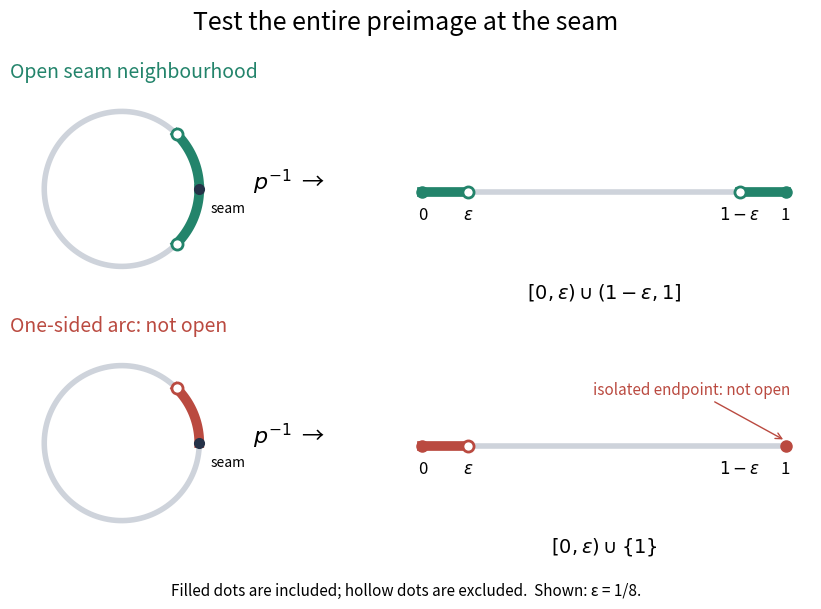

Generate this figure with matplotlib: (Note: this script raises an exception after producing the figure.)
"""Draw the full-preimage test at a glued seam; Python 3.14, NumPy 2.3.5, Matplotlib 3.10.7."""

from pathlib import Path

import matplotlib.pyplot as plt
import numpy as np


def circle(ax, two_sides):
    theta = np.linspace(0, 2 * np.pi, 400)
    ax.plot(np.cos(theta), np.sin(theta), color="#ced3db", lw=4)
    e = 1 / 8
    for start, stop in ([(0, e), (1 - e, 1)] if two_sides else [(0, e)]):
        theta = np.linspace(2 * np.pi * start, 2 * np.pi * stop, 100)
        ax.plot(np.cos(theta), np.sin(theta), color="#23846b" if two_sides else "#ba4a40", lw=7)
    ends = [e, 1 - e] if two_sides else [e]
    for t in ends:
        theta = 2 * np.pi * t
        ax.plot(np.cos(theta), np.sin(theta), "o", ms=8, markerfacecolor="white",
                markeredgecolor="#23846b" if two_sides else "#ba4a40", markeredgewidth=2, zorder=5)
    ax.plot(1, 0, "o", color="#253248", ms=7, zorder=6)
    ax.text(1.15, -0.30, "seam", fontsize=10)
    ax.set_aspect("equal")
    ax.set(xlim=(-1.25, 1.85), ylim=(-1.2, 1.2))
    ax.axis("off")


def interval(ax, two_sides):
    e = 1 / 8
    color = "#23846b" if two_sides else "#ba4a40"
    ax.plot([0, 1], [0, 0], color="#ced3db", lw=4)
    ax.plot([0, e], [0, 0], color=color, lw=7)
    if two_sides:
        ax.plot([1 - e, 1], [0, 0], color=color, lw=7)
    ax.plot([0, 1], [0, 0], "o", color=color, ms=8, zorder=5)
    for t in ([e, 1 - e] if two_sides else [e]):
        ax.plot(t, 0, "o", ms=8, markerfacecolor="white", markeredgecolor=color, markeredgewidth=2, zorder=6)
    for t, label in [(0, "0"), (e, r"$\varepsilon$"), (1 - e, r"$1-\varepsilon$"), (1, "1")]:
        ax.text(t, -0.15, label, ha="center", fontsize=12)
    if not two_sides:
        ax.annotate("isolated endpoint: not open", (1, 0.03), (0.47, 0.29), fontsize=11,
                    arrowprops={"arrowstyle": "->", "color": color}, color=color)
    ax.set(xlim=(-0.07, 1.07), ylim=(-0.48, 0.48))
    ax.axis("off")


def main():
    fig = plt.figure(figsize=(9, 6.2), facecolor="white")
    fig.suptitle("Test the entire preimage at the seam", fontsize=18, y=0.97)
    for row, two_sides in enumerate([True, False]):
        bottom = 0.53 if row == 0 else 0.12
        cax = fig.add_axes((0.07, bottom, 0.28, 0.30))
        iax = fig.add_axes((0.49, bottom + 0.005, 0.46, 0.28))
        circle(cax, two_sides)
        interval(iax, two_sides)
        color = "#23846b" if two_sides else "#ba4a40"
        heading = "Open seam neighbourhood" if two_sides else "One-sided arc: not open"
        fig.text(0.06, bottom + 0.33, heading, fontsize=14, color=color)
        fig.text(0.37, bottom + 0.15, r"$p^{-1}$" + "  →", fontsize=16, ha="center")
        formula = r"$[0,\varepsilon)\cup(1-\varepsilon,1]$" if two_sides else r"$[0,\varepsilon)\cup\{1\}$"
        fig.text(0.72, bottom - 0.025, formula, ha="center", fontsize=14)
    fig.text(0.5, 0.025, "Filled dots are included; hollow dots are excluded.  Shown: ε = 1/8.", ha="center", fontsize=11)
    fig.savefig(Path(__file__).with_suffix(".png").name, dpi=140, facecolor="white", transparent=False)
    plt.close(fig)


if __name__ == "__main__":
    main()
